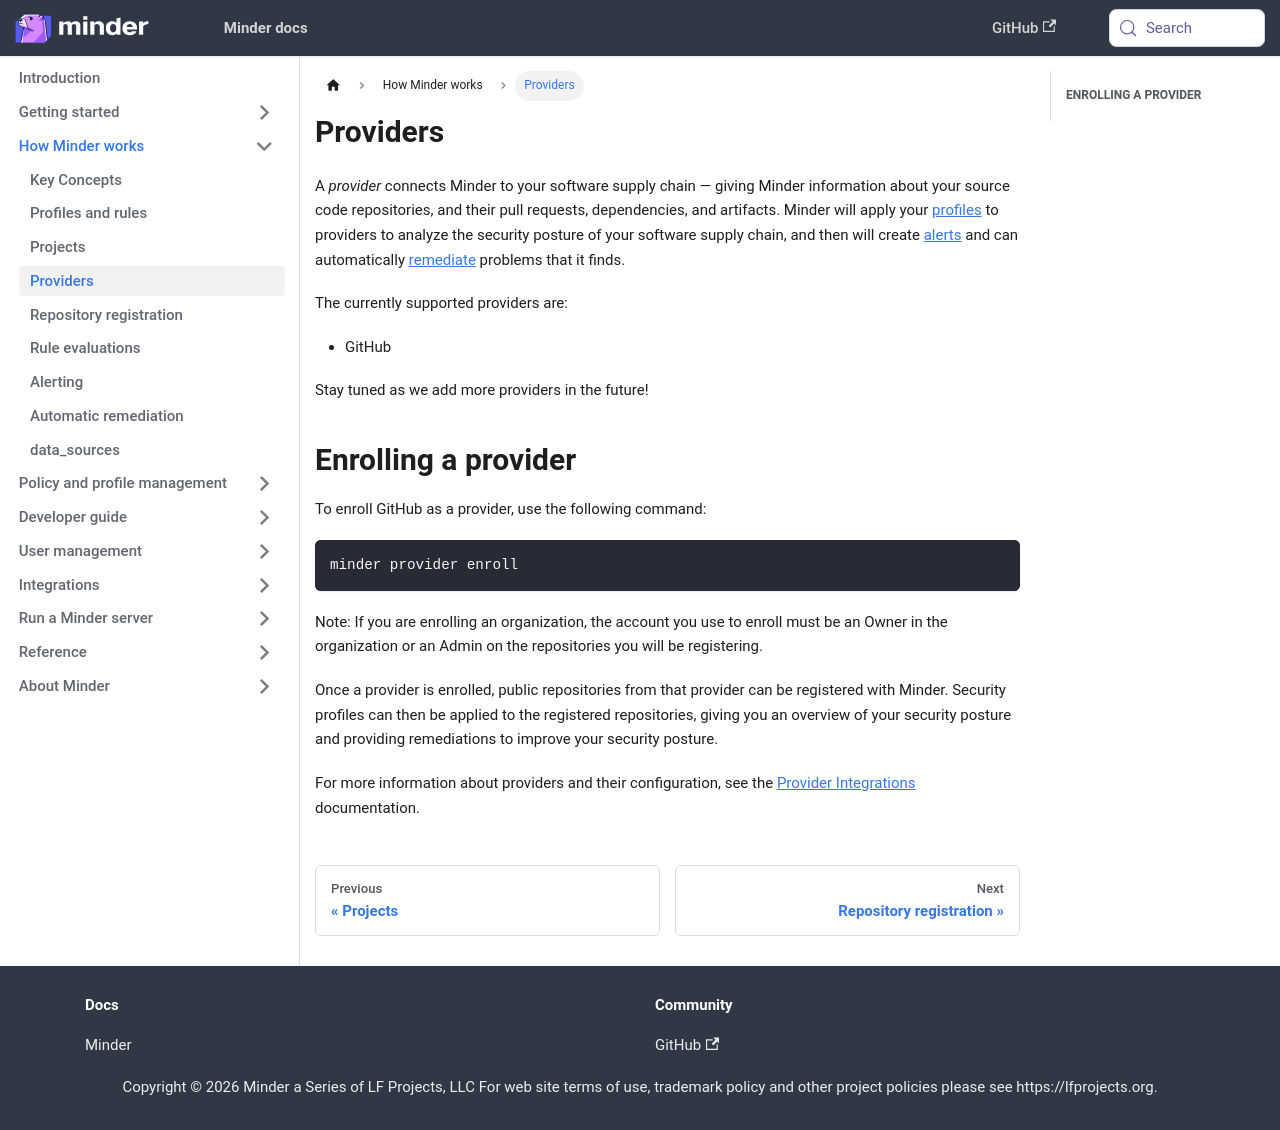

repository: mindersec/minder · page: understand/providers.html · generator: docusaurus

---
title: Providers
sidebar_position: 20
---

A _provider_ connects Minder to your software supply chain &mdash; giving Minder
information about your source code repositories, and their pull requests,
dependencies, and artifacts. Minder will apply your [profiles](profiles.md) to
providers to analyze the security posture of your software supply chain, and
then will create [alerts](alerts.md) and can automatically
[remediate](remediations.md) problems that it finds.

The currently supported providers are:

- GitHub

Stay tuned as we add more providers in the future!

## Enrolling a provider

To enroll GitHub as a provider, use the following command:

```bash
minder provider enroll
```

Note: If you are enrolling an organization, the account you use to enroll must
be an Owner in the organization or an Admin on the repositories you will be
registering.

Once a provider is enrolled, public repositories from that provider can be
registered with Minder. Security profiles can then be applied to the registered
repositories, giving you an overview of your security posture and providing
remediations to improve your security posture.

For more information about providers and their configuration, see the
[Provider Integrations](../integrations/provider_integrations/github.md)
documentation.
